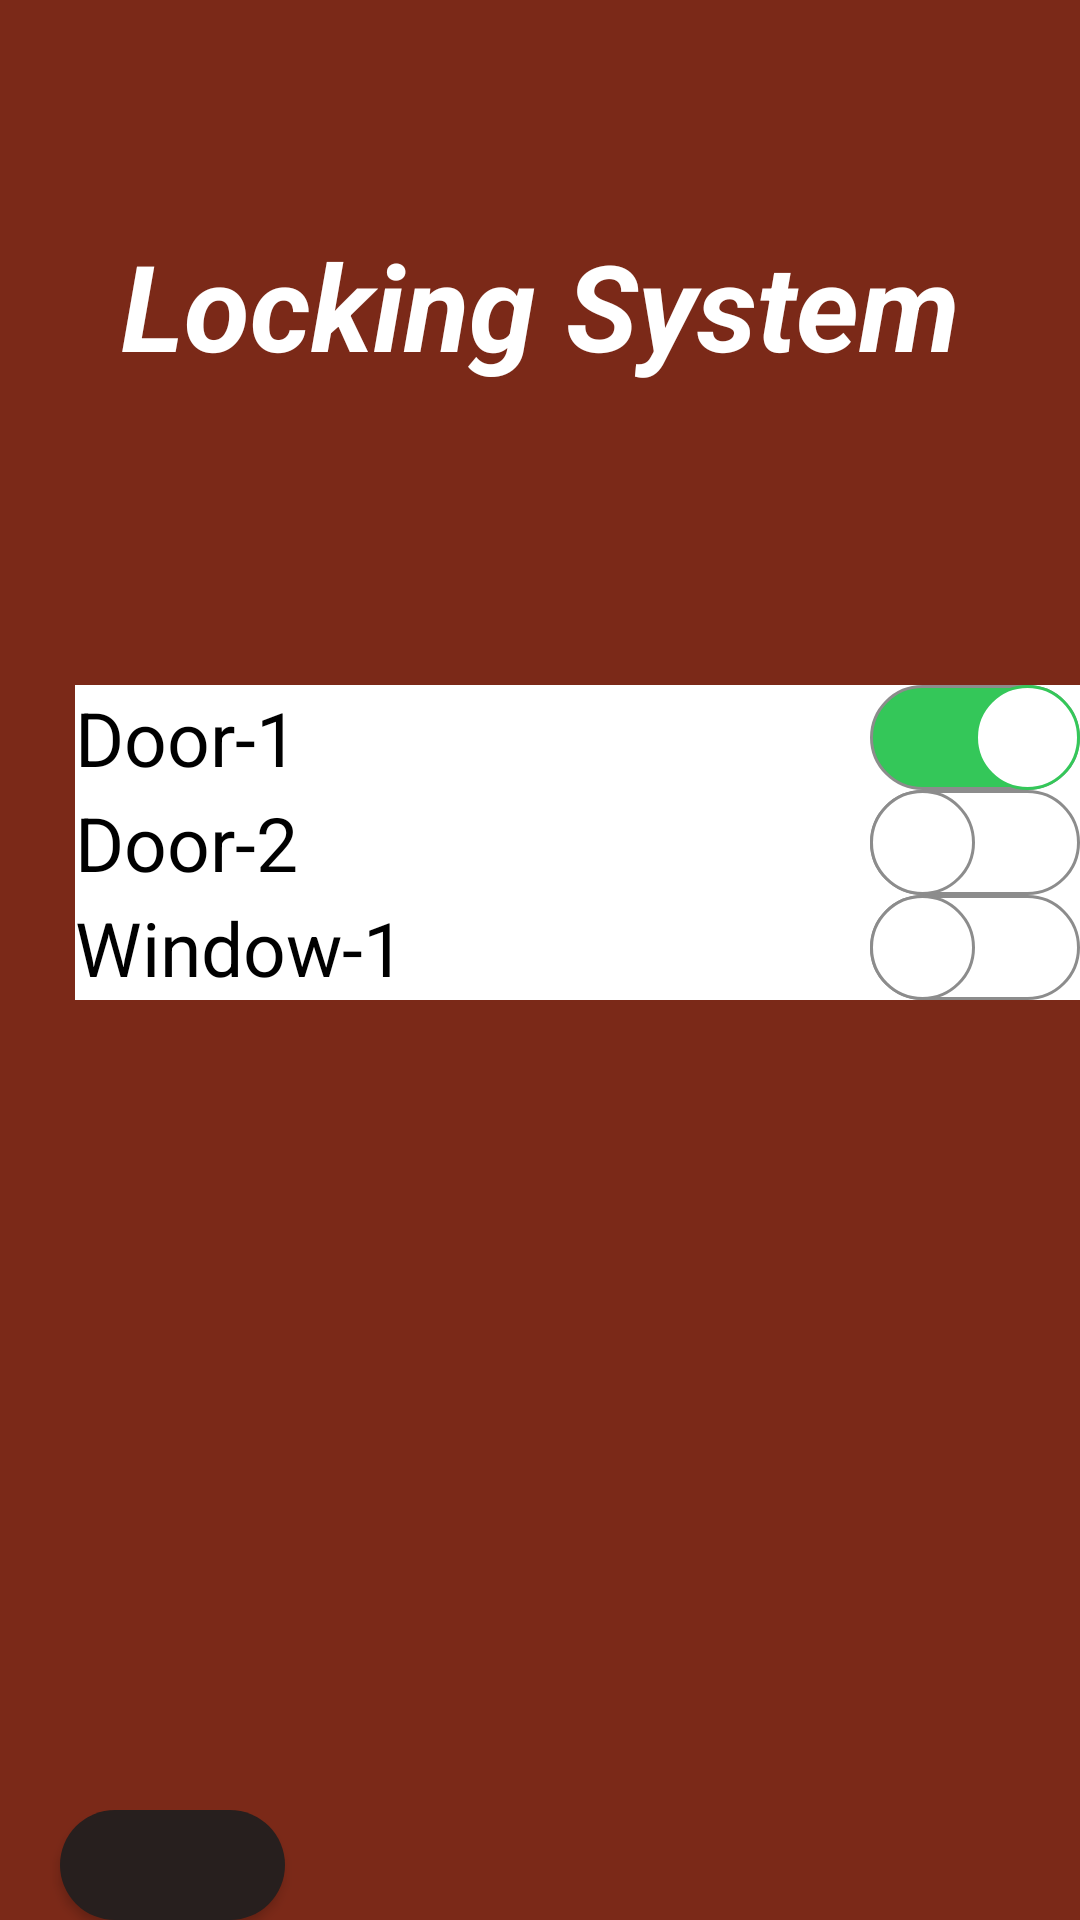

Here is an Android app screen rendered from its layout file. Give the layout XML and the strings, colors and styles it references.
<!-- AndroidManifest.xml: application theme Theme.SmartHome -->
<!-- res/layout/activity_doors.xml -->
<?xml version="1.0" encoding="utf-8"?>
<RelativeLayout xmlns:android="http://schemas.android.com/apk/res/android"
    xmlns:app="http://schemas.android.com/apk/res-auto"
    xmlns:tools="http://schemas.android.com/tools"
    android:layout_width="match_parent"
    android:layout_height="match_parent"
    android:id="@+id/id_RLDoors"
    android:background="#7B2918"
    tools:context=".Doors">


    <TextView

        android:id="@+id/id_TVDoors"
        android:layout_width="match_parent"
        android:layout_height="wrap_content"
        android:layout_gravity="top|center"
        android:layout_marginTop="75dp"
        android:gravity="center"
        android:text="Locking System"
        android:textColor="@android:color/white"
        android:textSize="40dp"
        android:textStyle="bold|italic"

        />

    <RelativeLayout
        android:id="@+id/Rl_lockSys"
        android:layout_marginTop="100dp"
        android:layout_width="350dp"
        android:layout_marginLeft="25dp"
        android:layout_height="wrap_content"
        android:layout_below="@id/id_TVDoors"
        android:layout_weight="25"
        android:background="@android:color/white"
         >


        <androidx.appcompat.widget.SwitchCompat
            android:id="@+id/sw_Door1"
            android:layout_width="match_parent"
            android:layout_height="wrap_content"
            android:text="Door-1"
            android:textSize="25dp"
            android:thumb="@drawable/thumb"
            app:track="@drawable/track"
            android:checked="true"
            android:background="@drawable/edit_box"/>


        <androidx.appcompat.widget.SwitchCompat
            android:id="@+id/sw_Door2"
            android:layout_width="match_parent"
            android:layout_height="wrap_content"
            android:layout_below="@id/sw_Door1"
            android:text="Door-2"
            android:textSize="25dp"
            android:thumb="@drawable/thumb"
            app:track="@drawable/track"
            android:background="@drawable/edit_box"

             />


        <androidx.appcompat.widget.SwitchCompat
            android:id="@+id/sw_window1"
            android:layout_width="match_parent"
            android:layout_height="wrap_content"
            android:layout_below="@id/sw_Door2"

            android:background="@drawable/edit_box"
            android:text="Window-1"
            android:textSize="25dp"
            android:thumb="@drawable/thumb"
            app:track="@drawable/track" />

    </RelativeLayout>
    <Button
        android:id="@+id/btn_helloarrow"
        android:layout_width="75dp"
        android:layout_below="@id/Rl_lockSys"
        android:layout_height="wrap_content"
        android:layout_marginTop="270dp"
        android:layout_marginLeft="20dp"
        android:layout_gravity="left|center"
        android:background="@drawable/button_shape"
        android:backgroundTint="#271F1E"
        android:drawableLeft="@drawable/ic_baseline_arrow_back_24"
        android:textColor="#FFFFFF" />
</RelativeLayout>
<!-- resources referenced by this layout -->
<resources>
  <!-- drawable button_shape (drawable) -->
  <?xml version="1.0" encoding="utf-8"?>
  <shape xmlns:android="http://schemas.android.com/apk/res/android"
      android:shape="rectangle" >
  
      <corners
          android:bottomLeftRadius="30dp"
          android:bottomRightRadius="30dp"
          android:radius="60dp"
          android:topLeftRadius="30dp"
          android:topRightRadius="30dp" />
  
      <solid android:color="#FFFFFF" />
  
      <padding
          android:bottom="0dp"
          android:left="0dp"
          android:right="0dp"
          android:top="0dp" />
  
      <size
          android:height="40dp"
          android:width="170dp" />
  
  </shape>
  <!-- drawable edit_box (drawable) -->
  <?xml version="1.0" encoding="utf-8"?>
  <shape xmlns:android="http://schemas.android.com/apk/res/android"
      android:shape="rectangle">
      <size android:width="100dp" android:height="20dp"/>
  
      <solid android:color="@android:color/transparent"/>
  
      <stroke android:color="@color/colorAccent" android:width="1dp"/>
  
  
  </shape>
  <!-- drawable thumb (drawable) -->
  <?xml version="1.0" encoding="utf-8"?>
  <selector xmlns:android="http://schemas.android.com/apk/res/android">
    <item android:state_checked="true">
         <shape android:shape="oval">
         <solid android:color="@android:color/white"/>
          <stroke android:width="1dp"
              android:color="#34c759"/>
             <size android:width="35dp"
                  android:height="35dp"/>
         </shape>
    </item>
  
  
      <item android:state_checked="false">
          <shape android:shape="oval">
  
              <solid android:color="@android:color/white"/>
              <stroke android:width="1dp"
                  android:color="#8c8c8c"/>
              <size android:width="35dp"
                  android:height="35dp"
                  />
          </shape>
      </item>
  
  </selector>
  <!-- drawable track (drawable) -->
  <?xml version="1.0" encoding="utf-8"?>
  <selector xmlns:android="http://schemas.android.com/apk/res/android">
  
          <item  android:state_checked="true">
              <shape android:shape="rectangle">
                  <solid android:color="#34c759"/>
                  <corners android:radius="100dp"/>
                  <stroke android:width="1dp"
                      android:color="#8c8c8c"/>
                    <size android:height="20dp"/>
              </shape>
          </item>
  
      <item  android:state_checked="false">
          <shape android:shape="rectangle">
              <solid android:color="@android:color/white"/>
              <corners android:radius="100dp"/>
              <stroke android:width="1dp"
                  android:color="#8c8c8c"/>
              <size android:height="20dp"/>
          </shape>
      </item>
  
  </selector>
  <style name="Theme.SmartHome" parent="Theme.AppCompat.Light.NoActionBar">
          
  
          
  
  
          
          <item name="android:statusBarColor" tools:targetApi="l">?attr/colorPrimaryVariant</item>
          
      </style>
  <color name="colorAccent">#FFFFFF</color>
</resources>
